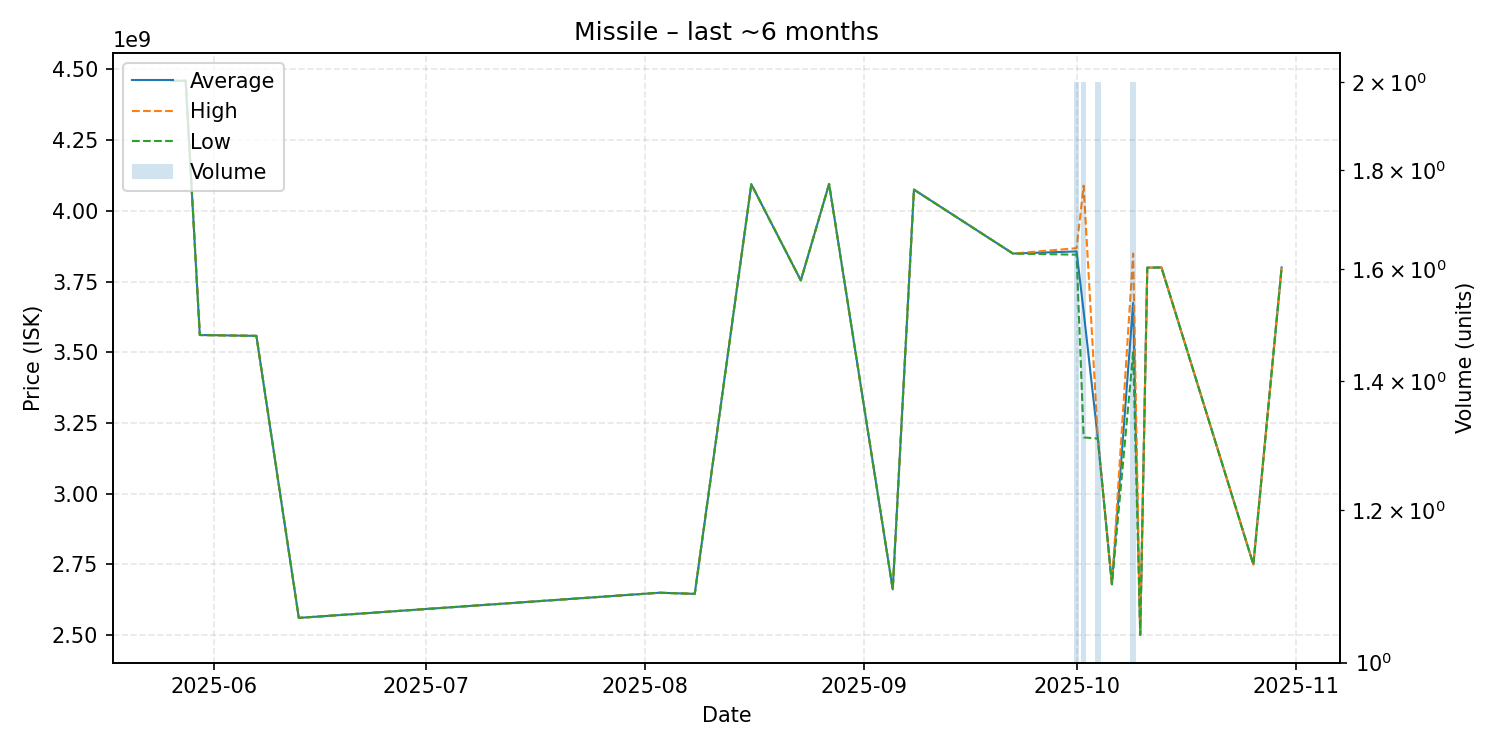

The table this chart was drawn from, first rows:
date, average, highest, lowest, order_count, volume
2025-05-26, 4459000000, 4459000000, 4459000000, 1, 1
2025-05-28, 4460000000, 4460000000, 4460000000, 1, 1
2025-05-30, 3561000000, 3561000000, 3561000000, 1, 1
2025-06-07, 3558000000, 3558000000, 3558000000, 1, 1
2025-06-13, 2561000000, 2561000000, 2561000000, 1, 1
2025-08-03, 2650000000, 2650000000, 2650000000, 1, 1
2025-08-08, 2646000000, 2646000000, 2646000000, 1, 1
2025-08-16, 4094000000, 4094000000, 4094000000, 1, 1
2025-08-23, 3754000000, 3754000000, 3754000000, 1, 1
2025-08-27, 4095000000, 4095000000, 4095000000, 1, 1
2025-09-05, 2662000000, 2662000000, 2662000000, 1, 1
2025-09-08, 4075000000, 4075000000, 4075000000, 1, 1
2025-09-22, 3849000000, 3849000000, 3849000000, 1, 1
2025-10-01, 3856500000, 3868000000, 3845000000, 2, 2
2025-10-02, 3644000000, 4089000000, 3199000000, 2, 2
2025-10-04, 3197000000, 3199000000, 3195000000, 2, 2
2025-10-06, 2680000000, 2680000000, 2680000000, 1, 1
2025-10-09, 3674500000, 3849000000, 3500000000, 2, 2
2025-10-10, 2501000000, 2501000000, 2501000000, 1, 1
2025-10-11, 3799000000, 3799000000, 3799000000, 1, 1
2025-10-13, 3800000000, 3800000000, 3800000000, 1, 1
2025-10-26, 2750000000, 2750000000, 2750000000, 1, 1
2025-10-30, 3800000000, 3800000000, 3800000000, 1, 1
